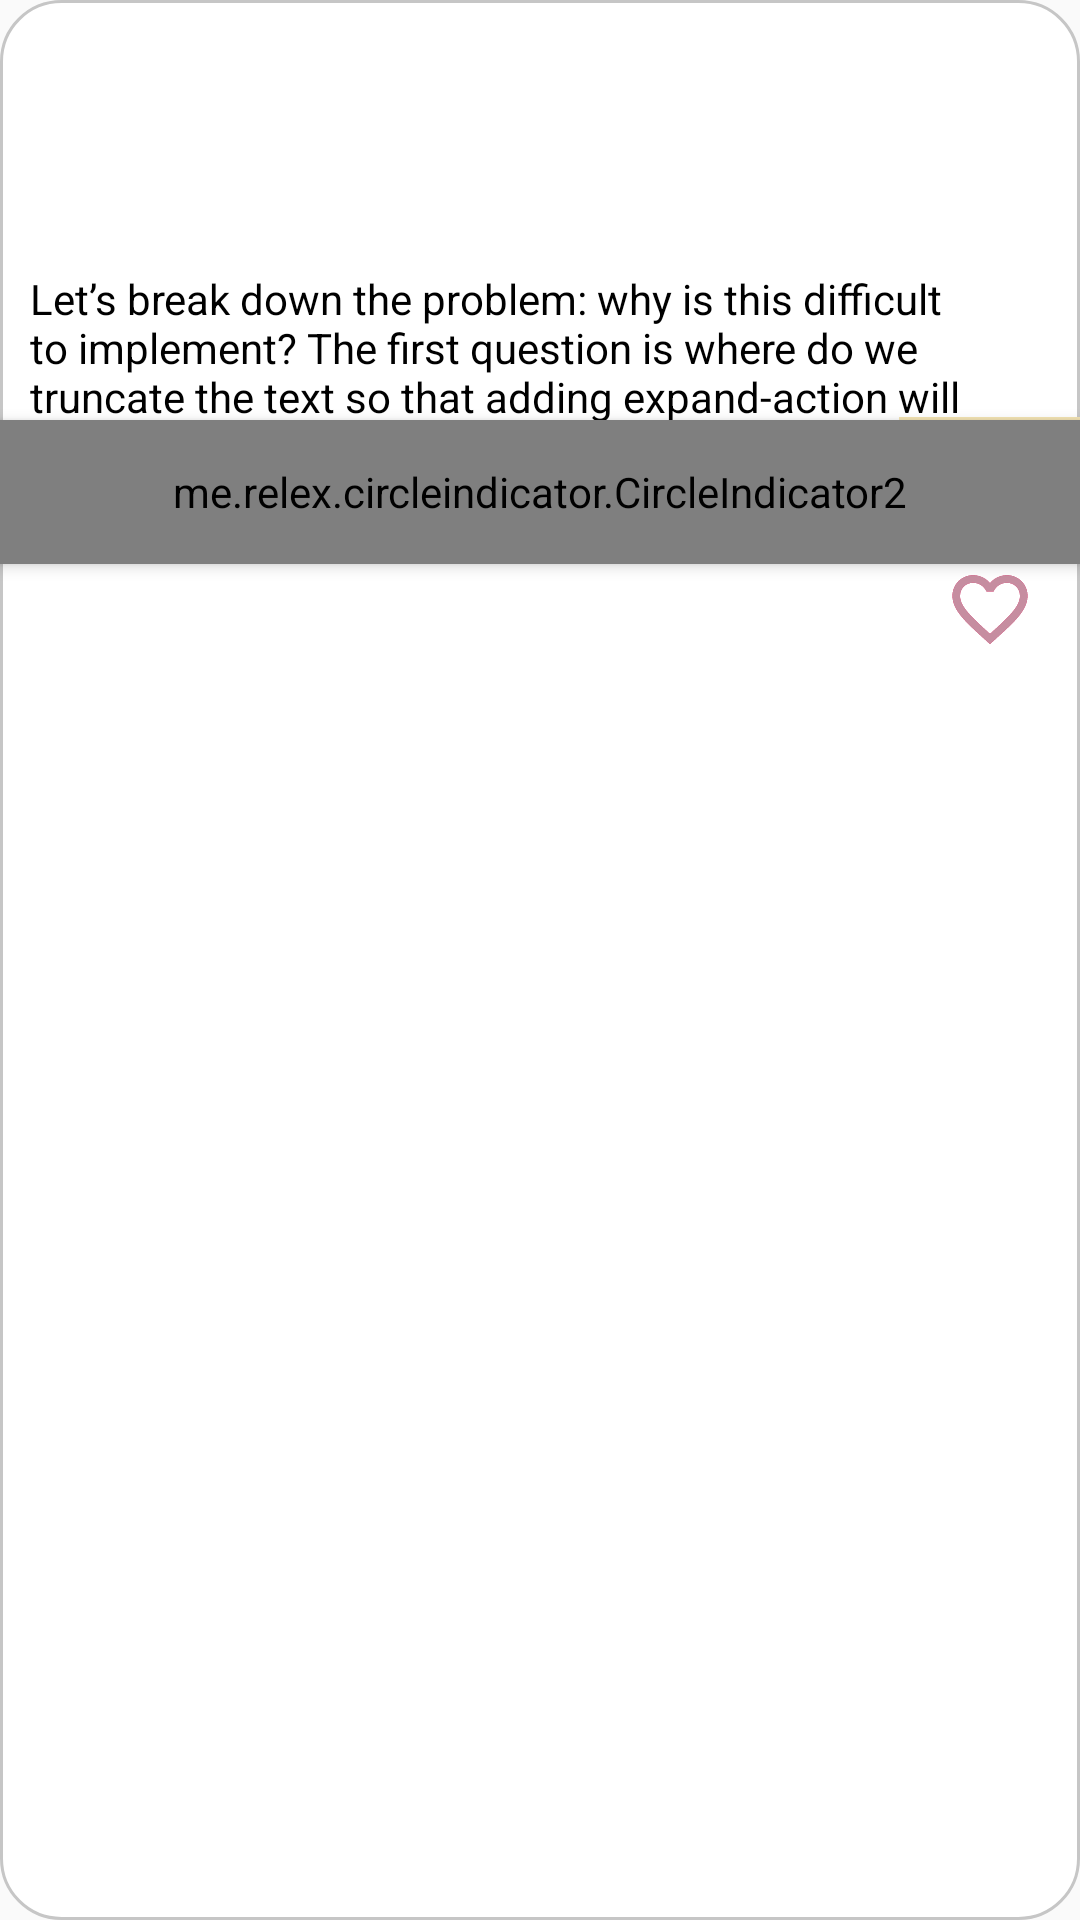

Produce the Android XML layout that renders to this screen, including the resource entries it uses.
<!-- AndroidManifest.xml: application theme AppTheme.NoActionBar -->
<!-- res/layout/post_item.xml -->
<layout xmlns:android="http://schemas.android.com/apk/res/android"
    xmlns:app="http://schemas.android.com/apk/res-auto"
    xmlns:tools="http://schemas.android.com/tools">
    <data>
        <variable
            name="viewModel"
            type="com.example.mypersonalwardrobe.viewmodels.PostsViewModel" />
    </data>

    <androidx.constraintlayout.widget.ConstraintLayout
        android:layout_margin="10dp"
        android:layout_width="match_parent"
        android:layout_height="wrap_content"
        android:background="@drawable/post_background"
        app:layout_constraintStart_toStartOf="parent"
        app:layout_constraintEnd_toEndOf="parent"
        app:layout_constraintTop_toTopOf="parent">

        <ImageView
            android:id="@+id/more_icon"
            android:layout_width="30dp"
            android:layout_height="30dp"
            android:layout_margin="10dp"
            android:visibility="gone"
            android:src="@drawable/ic_baseline_more_vert_24"
            app:layout_constraintEnd_toEndOf="parent"
            app:layout_constraintTop_toTopOf="parent" />

        <com.google.android.material.navigation.NavigationView
            android:id="@+id/post_menu_drawer"
            android:layout_width="150dp"
            android:layout_height="wrap_content"
            android:visibility="gone"
            android:elevation="3dp"
            app:layout_constraintTop_toTopOf="@id/more_icon"
            app:layout_constraintEnd_toEndOf="@id/more_icon"
            app:menu="@menu/singe_item_menu_drawer"/>


        <com.google.android.material.imageview.ShapeableImageView
            android:id="@+id/miniProfilePhotoImageView"
            android:layout_margin="10dp"
            android:layout_width="50dp"
            android:layout_height="50dp"
            android:src="@drawable/ic_launcher_background"
            app:layout_constraintLeft_toLeftOf="parent"
            app:layout_constraintTop_toTopOf="parent"
            app:shapeAppearanceOverlay="@style/ShapeAppearanceOverlay.App.CornerSize50Percent"
            />
        <TextView
            android:id="@+id/user_name"
            android:layout_width="wrap_content"
            android:layout_height="wrap_content"
            android:paddingStart="10dp"
            android:text="@{viewModel._userNameMutableLiveData}"
            android:textStyle="bold"
            app:layout_constraintLeft_toRightOf="@id/miniProfilePhotoImageView"
            app:layout_constraintBottom_toBottomOf="@id/miniProfilePhotoImageView"
            tools:ignore="RtlSymmetry" />

        <TextView
            android:id="@+id/date"
            android:layout_width="wrap_content"
            android:layout_height="wrap_content"
            android:paddingStart="5dp"
            android:maxLength="10"
            app:layout_constraintLeft_toRightOf="@id/user_name"
            app:layout_constraintBottom_toBottomOf="@id/miniProfilePhotoImageView"
            tools:ignore="RtlSymmetry" />



        <androidx.recyclerview.widget.RecyclerView
            android:id="@+id/hashtags_recyclerview"
            android:layout_width="wrap_content"
            android:layout_height="wrap_content"
            android:paddingTop="20dp"
            android:paddingLeft="10dp"
            app:layout_constraintLeft_toLeftOf="parent"
            app:layout_constraintRight_toRightOf="parent"
            app:layout_constraintTop_toBottomOf="@id/miniProfilePhotoImageView"
            />

        <me.relex.circleindicator.CircleIndicator2
            android:id="@+id/indicator"
            android:layout_width="match_parent"
            android:layout_height="48dp"
            android:elevation="3dp"
            app:layout_constraintLeft_toLeftOf="parent"
            app:layout_constraintRight_toRightOf="parent"
            app:layout_constraintBottom_toBottomOf="@id/images_recyclerView"/>



    <androidx.constraintlayout.widget.ConstraintLayout
        android:id="@+id/constraint_post_text"
        android:layout_width="match_parent"
        android:layout_height="wrap_content"
        app:layout_constraintStart_toStartOf="parent"
        app:layout_constraintEnd_toEndOf="parent"
        app:layout_constraintTop_toBottomOf="@id/hashtags_recyclerview">


        <TextView
            android:id="@+id/post_text"
            android:layout_width="wrap_content"
            android:layout_height="wrap_content"
            android:padding="10dp"
            android:maxLines="4"
            android:text="Let’s break down the problem: why is this difficult to implement? The first question is where do we truncate the text so that adding expand-action will make the final text fit nicely into the limited line count. The second thing is how to measure the height of the view when it’s collapsed or expanded to form its size change animation. This blog focuses on the first problem."
            app:layout_constraintLeft_toLeftOf="parent"
            app:layout_constraintRight_toRightOf="parent"
            app:layout_constraintTop_toTopOf="parent"
            />

        <TextView
            android:id="@+id/expand_text"
            android:layout_width="wrap_content"
            android:layout_height="wrap_content"
            android:background="@drawable/more_background"
            android:paddingBottom="10dp"
            android:paddingEnd="10dp"
            android:text="...więcej"
            android:textColor="@color/colorLink"
            app:layout_constraintRight_toRightOf="parent"
            app:layout_constraintBottom_toBottomOf="@id/post_text"
            />


    </androidx.constraintlayout.widget.ConstraintLayout>



        <androidx.recyclerview.widget.RecyclerView
            android:id="@+id/images_recyclerView"
            android:layout_width="match_parent"
            android:layout_height="wrap_content"
            android:padding="10dp"
            android:background="#F3E3B3"
            android:orientation="horizontal"
            app:layout_constraintLeft_toLeftOf="parent"
            app:layout_constraintRight_toRightOf="parent"
            app:layout_constraintTop_toBottomOf="@id/constraint_post_text"
            />



        <TextView
            android:id="@+id/likes"
            android:layout_width="wrap_content"
            android:layout_height="wrap_content"
            android:layout_marginEnd="10dp"
            android:layout_marginBottom="7dp"
            app:layout_constraintRight_toRightOf="parent"
            app:layout_constraintBottom_toBottomOf="parent"
            tools:ignore="RtlSymmetry" />

        <ImageView
            android:id="@+id/like_icon"
            android:layout_width="30dp"
            android:layout_height="30dp"
            android:layout_marginEnd="5dp"
            android:layout_marginBottom="7dp"
            android:src="@drawable/ic_outline_favorite_border_24"
            app:layout_constraintEnd_toStartOf="@id/likes"
            app:layout_constraintTop_toBottomOf="@id/images_recyclerView" />

        <ImageView
            android:id="@+id/unlike_icon"
            android:layout_width="30dp"
            android:layout_height="30dp"
            android:layout_marginEnd="5dp"
            android:layout_marginBottom="7dp"
            android:src="@drawable/ic_outline_is_liked_border_24"
            app:layout_constraintEnd_toStartOf="@id/likes"
            app:layout_constraintTop_toBottomOf="@id/images_recyclerView" />
    </androidx.constraintlayout.widget.ConstraintLayout>

</layout>
<!-- resources referenced by this layout -->
<resources>
  <color name="colorLink">#073BDF</color>
  <!-- drawable ic_outline_favorite_border_24 (drawable) -->
  <vector xmlns:android="http://schemas.android.com/apk/res/android"
  android:width="24dp"
  android:height="24dp"
  android:viewportWidth="24"
  android:viewportHeight="24"
  android:tint="#E91E63">
  <path
      android:fillColor="#E91E63"
      android:pathData="M16.5,3c-1.74,0 -3.41,0.81 -4.5,2.09C10.91,3.81 9.24,3 7.5,3 4.42,3 2,5.42 2,8.5c0,3.78 3.4,6.86 8.55,11.54L12,21.35l1.45,-1.32C18.6,15.36 22,12.28 22,8.5 22,5.42 19.58,3 16.5,3zM12.1,18.55l-0.1,0.1 -0.1,-0.1C7.14,14.24 4,11.39 4,8.5 4,6.5 5.5,5 7.5,5c1.54,0 3.04,0.99 3.57,2.36h1.87C13.46,5.99 14.96,5 16.5,5c2,0 3.5,1.5 3.5,3.5 0,2.89 -3.14,5.74 -7.9,10.05z"/>
  </vector>
  <!-- drawable ic_outline_is_liked_border_24 (drawable) -->
  <vector xmlns:android="http://schemas.android.com/apk/res/android"
      android:width="24dp"
      android:height="24dp"
      android:viewportWidth="24"
      android:viewportHeight="24"
      android:tint="#C68DA0">
    <path
        android:fillColor="#C68DA0"
        android:pathData="M16.5,3c-1.74,0 -3.41,0.81 -4.5,2.09C10.91,3.81 9.24,3 7.5,3 4.42,3 2,5.42 2,8.5c0,3.78 3.4,6.86 8.55,11.54L12,21.35l1.45,-1.32C18.6,15.36 22,12.28 22,8.5 22,5.42 19.58,3 16.5,3zM12.1,18.55l-0.1,0.1 -0.1,-0.1C7.14,14.24 4,11.39 4,8.5 4,6.5 5.5,5 7.5,5c1.54,0 3.04,0.99 3.57,2.36h1.87C13.46,5.99 14.96,5 16.5,5c2,0 3.5,1.5 3.5,3.5 0,2.89 -3.14,5.74 -7.9,10.05z"/>
  </vector>
  <!-- drawable more_background (drawable) -->
  <?xml version="1.0" encoding="utf-8"?>
  <shape xmlns:android="http://schemas.android.com/apk/res/android">
      <solid android:color="@color/colorAppBackground" />
  </shape>
  <!-- drawable post_background (drawable) -->
  <?xml version="1.0" encoding="utf-8"?>
  <shape xmlns:android="http://schemas.android.com/apk/res/android"
  android:shape="rectangle" >
      <corners
          android:radius="20dp"
          />
      <stroke
          android:width="1dp"
          android:color="@color/lightButtonBackground" />
  <solid
      android:color="@color/colorPrimary"
      />
  </shape>
  <style name="ShapeAppearanceOverlay.App.CornerSize50Percent" parent="">
          <item name="cornerSize">50%</item>
      </style>
  <style name="AppTheme.NoActionBar">
              <item name="windowActionBar">false</item>
              <item name="windowNoTitle">true</item>
  
          </style>
  <color name="colorAppBackground">#F3E3B3</color>
  <color name="lightButtonBackground">#C6C6C6</color>
  <color name="colorPrimary">#FFFFFF</color>
</resources>
